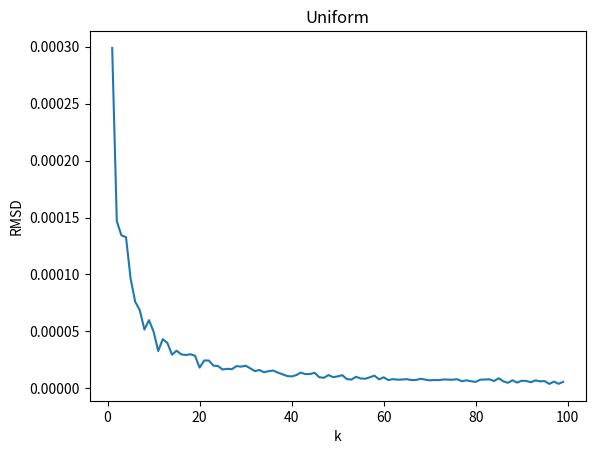

Recreate this plot in Python.
import numpy as np
import matplotlib.pyplot as plt
import math


def unif(x_, k):
    return ((k + 1) * x_) ** (1 / k)

def expo(x_, k):
    return (x_ / math.factorial(k)) ** (1 / k)


n = 1000
s = 100
param = 1


res_unif = []
for k in range(1, 100):
    deviations = []
    for _ in range(s):
        x_ = sum(np.power(np.random.uniform(0, 1, n), k)) / n
        deviations.append((unif(x_, k) - param) ** 2)
    res_unif.append(sum(deviations) / s)

res_expo = []
for k in range(1, 100):
    deviations = []
    for _ in range(s):
        x_ = sum(np.power(np.random.exponential(1, n), k)) / n
        deviations.append((expo(x_, k) - param) ** 2)
    res_expo.append(sum(deviations) / s)



plt.plot(range(1, 100), res_unif)
plt.title('Uniform')

# plt.plot(range(1, 100), res_expo)
# plt.title('Exponential')

plt.ylabel('RMSD')
plt.xlabel('k')
plt.show()
